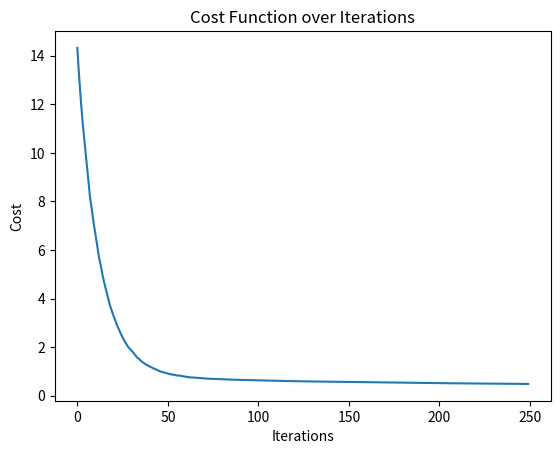

Python code for this plot:
import numpy as np
import matplotlib.pyplot as plt

# Seed for reproducibility
np.random.seed(42)

# Generate synthetic data for testing
X = 2 * np.random.rand(100, 1)
y = 4 + 3 * X + np.random.randn(100, 1)

# Function to compute the gradient of the cost function
def compute_gradient(theta, X_b, y):
    return X_b.T.dot(X_b.dot(theta) - y) / len(X_b)

# Function to calculate the cost
def compute_cost(theta, X_b, y):
    return np.sum((X_b.dot(theta) - y)**2) / (2 * len(X_b))

# Mini-batch SGD function
def mini_batch_SGD(X, y, learning_rate=0.01, batch_size=20, num_epochs=50):
    m = len(X)
    X_b = np.c_[np.ones((m, 1)), X]  # Add x0 = 1 to each instance
    theta = np.random.randn(2, 1)  # Random initialization

    cost_history = []  # For plotting

    for epoch in range(num_epochs):
        shuffled_indices = np.random.permutation(m)
        X_b_shuffled = X_b[shuffled_indices]
        y_shuffled = y[shuffled_indices]
        for i in range(0, m, batch_size):
            xi = X_b_shuffled[i:i+batch_size]
            yi = y_shuffled[i:i+batch_size]
            gradients = 2/batch_size * xi.T.dot(xi.dot(theta) - yi)
            theta = theta - learning_rate * gradients
            cost = compute_cost(theta, X_b, y)
            cost_history.append(cost)

    return theta, cost_history

# Parameters
learning_rate = 0.01
batch_size = 20
num_epochs = 50

# Run mini-batch SGD
theta, cost_history = mini_batch_SGD(X, y, learning_rate, batch_size, num_epochs)

# Plotting the cost history
plt.plot(cost_history)
plt.xlabel('Iterations')
plt.ylabel('Cost')
plt.title('Cost Function over Iterations')
plt.show()

print(f"The final theta values are: {theta.ravel()}")
